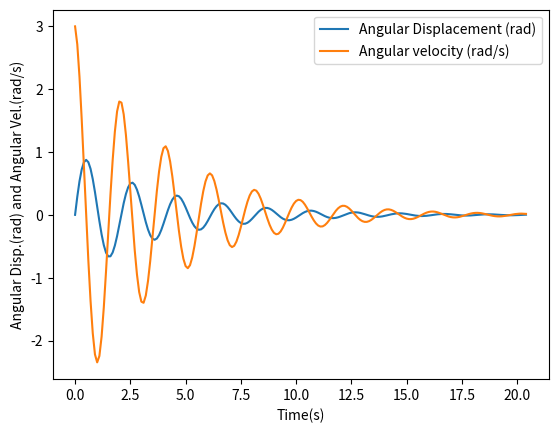

Reproduce this figure in Python.
# Importing libraries

import math
import numpy as np
from scipy.integrate import solve_ivp
import matplotlib.pyplot as plt
import os

# Initial and end values
st = 0          # Start time (s)
et = 20.4       # End time (s)
ts = 0.1        # Time step (s)
g = 9.81        # Acceleration due to gravity (m/s^2)
L = 1           # Length of pendulum (m)
b = 0.5         # Damping factor (kg/s)
m = 1           # Mass of bob (kg)

# 1st order equations to solve in a function
"""
 theta1 is angular displacement at current time instant
 theta2 is angular velocity at current time instant
 dtheta2_dt is angular acceleration at current time instant
 dtheta1_dt is rate of change of angular displacement at current time instant i.e. same as theta2 
"""


def sim_pen_eq(t, theta):
    dtheta2_dt = (-b/m)*theta[1] + (-g/L)*np.sin(theta[0])
    dtheta1_dt = theta[1]
    return [dtheta1_dt, dtheta2_dt]


# main
theta1_ini = 0                 # Initial angular displacement (rad)
theta2_ini = 3                 # Initial angular velocity (rad/s)
theta_ini = [theta1_ini, theta2_ini]
t_span = [st,et+ts]
t = np.arange(st,et+ts,ts)
sim_points = len(t)
l = np.arange(0,sim_points,1)

theta12 = solve_ivp(sim_pen_eq, t_span, theta_ini, t_eval = t)
theta1 = theta12.y[0,:]
theta2 = theta12.y[1,:]
plt.plot(t,theta1,label='Angular Displacement (rad)')
plt.plot(t,theta2,label='Angular velocity (rad/s)')
plt.xlabel('Time(s)')
plt.ylabel('Angular Disp.(rad) and Angular Vel.(rad/s)')
plt.legend()
plt.show()

# Simulation
x = L*np.sin(theta1)
y = -L*np.cos(theta1)

for point in l:
    plt.figure()
    plt.plot(x[point],y[point],'bo',markersize=20)
    plt.plot([0,x[point]], [0,y[point]])
    plt.xlim(-L-0.5,L+0.5)
    plt.ylim(-L-0.5,L+0.5)
    plt.xlabel('x-direction')
    plt.ylabel('y-direction')
    filenumber = point
    filenumber=format(filenumber,"05")
    filename="image{}.png".format(filenumber)
    plt.savefig(filename)
    plt.close()

os.system("ffmpeg -f image2 -r 20 -i image%05d.png -vcodec mpeg4 -y movie.avi")